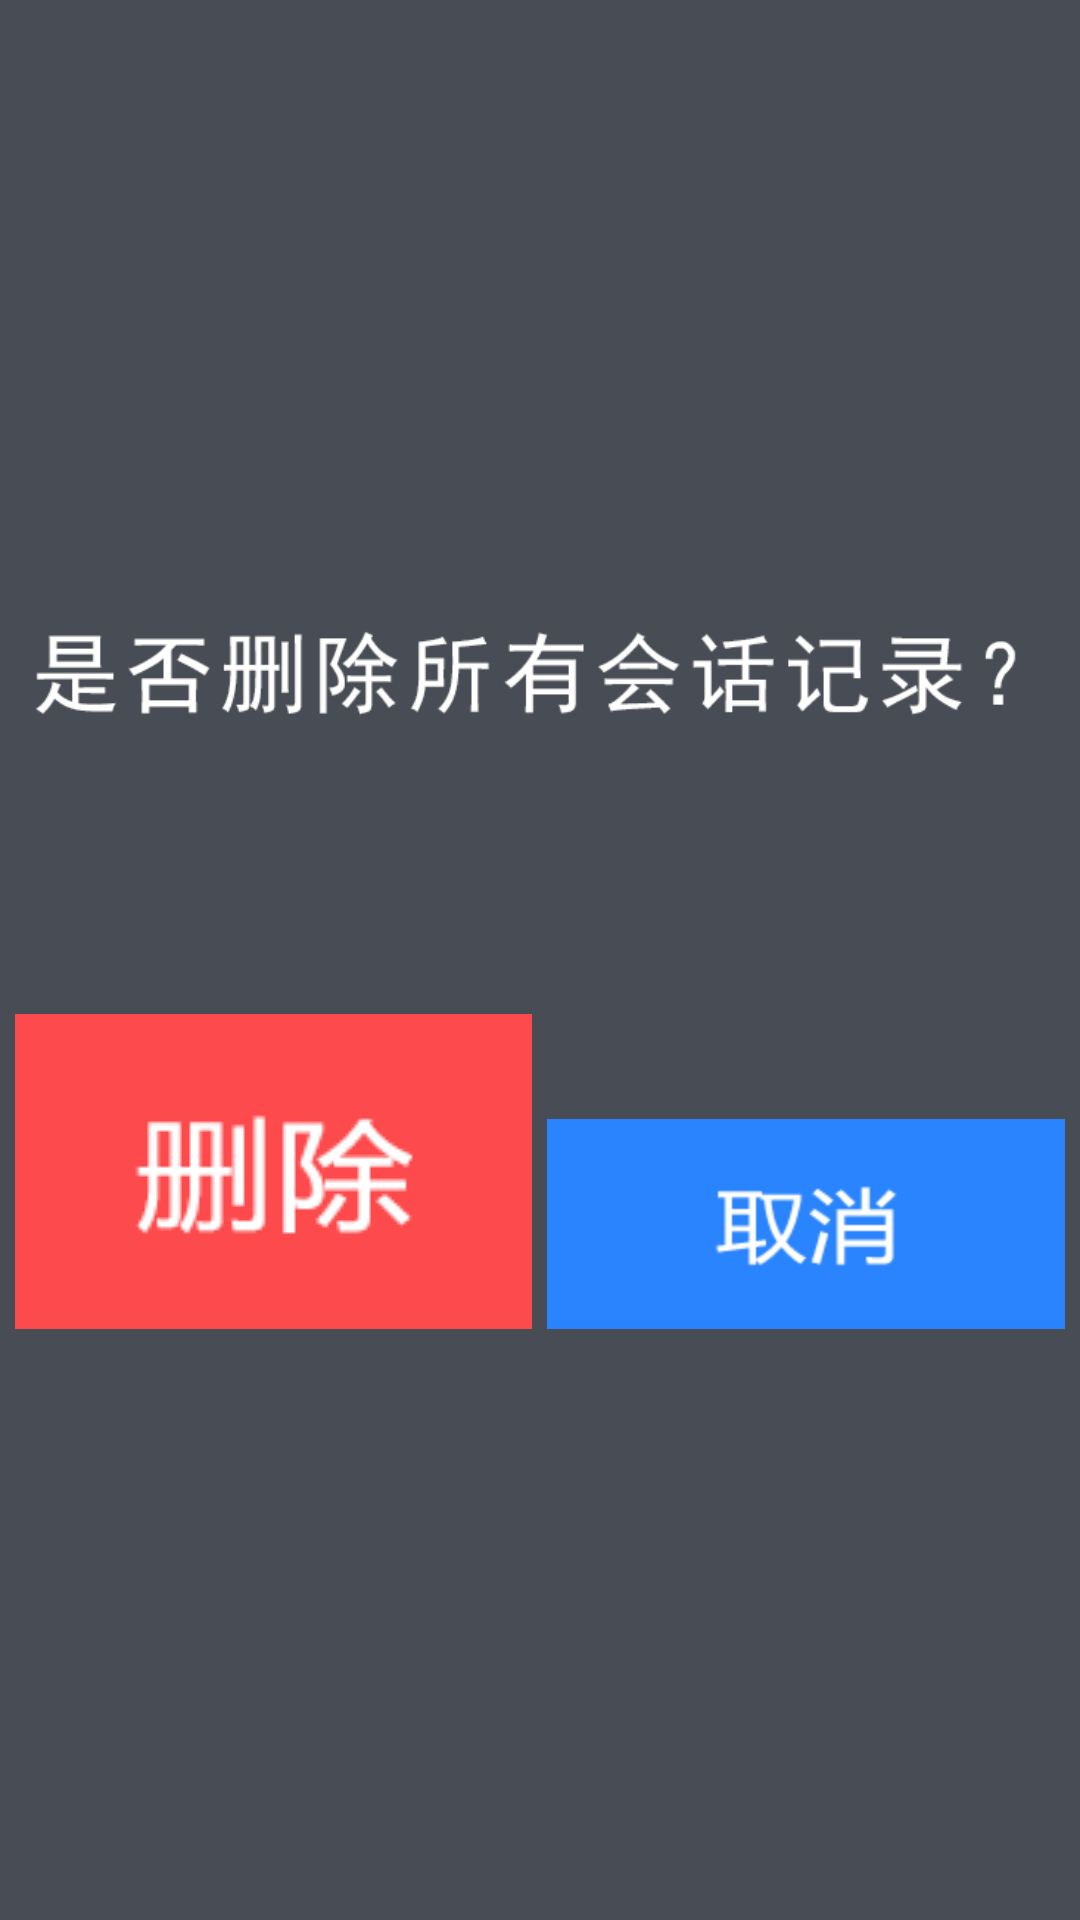

Here is an Android app screen rendered from its layout file. Give the layout XML and the strings, colors and styles it references.
<!-- AndroidManifest.xml: application theme AppTheme -->
<!-- res/layout/confirm_dialog.xml -->
<?xml version="1.0" encoding="utf-8"?>
<LinearLayout xmlns:android="http://schemas.android.com/apk/res/android"
    android:layout_width="match_parent"
    android:layout_height="match_parent"
    android:background="#484C54"
    android:gravity="center"
    android:orientation="vertical">

    <RelativeLayout
        android:layout_width="match_parent"
        android:layout_height="wrap_content">

        <ImageView
            android:layout_width="wrap_content"
            android:layout_height="wrap_content"
            android:layout_centerHorizontal="true"
            android:src="@drawable/dialog_backage" />

        <LinearLayout
            android:layout_width="wrap_content"
            android:layout_height="250dp"
            android:layout_centerHorizontal="true"
            android:layout_margin="5dp"
            android:gravity="bottom|center"
            android:orientation="horizontal">

            <ImageButton
                android:id="@+id/dialog_delete"
                android:layout_width="0dp"
                android:layout_height="wrap_content"
                android:layout_marginBottom="2dp"
                android:layout_marginRight="5dp"
                android:layout_weight="1"
                android:background="@null"
                android:src="@drawable/dialog_delete" />

            <ImageButton
                android:id="@+id/dialog_cancel"
                android:layout_width="0dp"
                android:layout_height="wrap_content"
                android:layout_marginBottom="2dp"
                android:layout_weight="1"
                android:background="@null"
                android:src="@drawable/dialog_cancel" />
        </LinearLayout>
    </RelativeLayout>
</LinearLayout>
<!-- resources referenced by this layout -->
<resources>
  <!-- drawable dialog_backage: png bitmap (drawable-xhdpi, 11294 bytes) -->
  <!-- drawable dialog_cancel (drawable) -->
  <?xml version="1.0" encoding="utf-8"?>
  <selector xmlns:android="http://schemas.android.com/apk/res/android">
  
      <item android:drawable="@drawable/dialog_cancel_start" android:state_pressed="false" />
      <item android:drawable="@drawable/dialog_cancel_end" android:state_pressed="true" />
  
  </selector>
  <!-- drawable dialog_delete (drawable) -->
  <?xml version="1.0" encoding="utf-8"?>
  <selector xmlns:android="http://schemas.android.com/apk/res/android">
  
      <item android:drawable="@drawable/dialog_delete_start" android:state_pressed="false" />
      <item android:drawable="@drawable/dialog_delete_end" android:state_pressed="true" />
  
  </selector>
  <style name="AppTheme" parent="Theme.AppCompat.NoActionBar">
          
          <item name="colorPrimary">#484D53</item>
          <item name="android:fitsSystemWindows">true</item>
          <item name="android:windowNoTitle">true</item>
      </style>
  <!-- drawable dialog_cancel_start: png bitmap (drawable-hdpi, 3159 bytes) -->
  <!-- drawable dialog_cancel_end: png bitmap (drawable-mdpi, 3412 bytes) -->
  <!-- drawable dialog_delete_start: png bitmap (drawable-mdpi, 3276 bytes) -->
  <!-- drawable dialog_delete_end: png bitmap (drawable-hdpi, 3292 bytes) -->
</resources>
